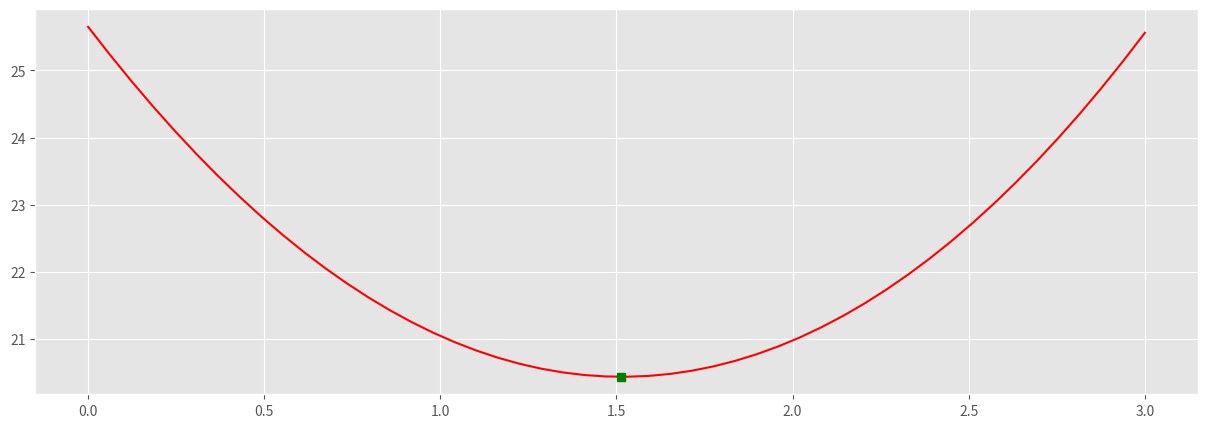

This chart was generated by the following Python code:
from math import sqrt

import matplotlib.pyplot as plt
import numpy as np
from pandas import DataFrame

plt.style.use('ggplot')  # Красивые графики
plt.rcParams['figure.figsize'] = (15, 5)  # Размер картинок


def fidelity():
    return pow(10, -2)


def higher_end():
    return 2


def lower_end():
    return 1


def frequency():
    return 50


def our_function(x):
    return 2 * pow(x, 2) + 3 * pow(5 - x, 4 / 3)


def get_index_of_min_value_by_list(n_list: list) -> int:
    min_index = 0
    i = 0
    for value in n_list:
        if value < n_list[min_index]:
            min_index = i
        i += 1

    return min_index


def get_min_x_value_with_method_of_bisections(lower_value=lower_end(), higher_value=higher_end(), fidelity=fidelity()):
    x_list = np.linspace(lower_value, higher_value, 4)
    y_list = [our_function(x) for x in x_list]
    lower_index = get_index_of_min_value_by_list(list(y_list))

    if lower_index == 0 or lower_index == 3:
        raise ValueError("Invalid range")

    if x_list[lower_index + 1] - x_list[lower_index - 1] < fidelity:
        if y_list[lower_index - 1] < y_list[lower_index + 1]:
            x_needed = x_list[lower_index - 1]
        else:
            x_needed = x_list[lower_index + 1]
        return x_needed

    return get_min_x_value_with_method_of_bisections(x_list[lower_index - 1], x_list[lower_index + 1])


def get_n_fibonacci_number(n: int):
    return pow((1 + sqrt(5)) / 2, n + 1) - pow((1 - sqrt(5)) / 2, n + 1) / sqrt(5)


def get_min_x_value_with_method_of_fibonacci(lower_value=lower_end(), higher_value=higher_end(), fidelity=fidelity()):
    k = (higher_value - lower_value) / fidelity
    j = 0
    while get_n_fibonacci_number(j) <= k:
        j += 1
    b = (higher_value - lower_value) / get_n_fibonacci_number(1)
    x = {1: lower_value + b * get_n_fibonacci_number(j - 2)}



def main():
    x_list = np.linspace(lower_end() - 1, higher_end() + 1, frequency())
    y_list = [our_function(x) for x in x_list]
    data = {'x': x_list, 'y': y_list}
    min_x = get_min_x_value_with_method_of_bisections()
    min_y = our_function(min_x)

    df = DataFrame(data, columns=['x', 'y'])
    plt.plot(x_list, y_list, 'r', [min_x], [min_y], 'gs')
    plt.show()


if __name__ == '__main__':
    main()
